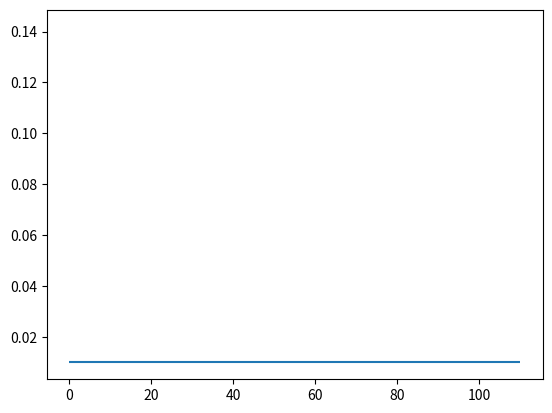

The script that saved this image: (Note: this script raises an exception after producing the figure.)
"""

A Framework of Back Propagation Neural Network（BP） model

Easy to use:
    * add many layers as you want ！！！
    * clearly see how the loss decreasing
Easy to expand:
    * more activation functions
    * more loss functions
    * more optimization method

[redacted]
[redacted]
Date: 2017.11.23

"""

import numpy as np
import matplotlib.pyplot as plt


def sigmoid(x):
    return 1 / (1 + np.exp(-1 * x))


class DenseLayer:
    """
    Layers of BP neural network
    """

    def __init__(
        self, units, activation=None, learning_rate=None, is_input_layer=False
    ):
        """
        common connected layer of bp network
        :param units: numbers of neural units
        :param activation: activation function
        :param learning_rate: learning rate for paras
        :param is_input_layer: whether it is input layer or not
        """
        self.units = units
        self.weight = None
        self.bias = None
        self.activation = activation
        if learning_rate is None:
            learning_rate = 0.3
        self.learn_rate = learning_rate
        self.is_input_layer = is_input_layer

    def initializer(self, back_units):
        self.weight = np.asmatrix(np.random.normal(0, 0.5, (self.units, back_units)))
        self.bias = np.asmatrix(np.random.normal(0, 0.5, self.units)).T
        if self.activation is None:
            self.activation = sigmoid

    def cal_gradient(self):
        if self.activation == sigmoid:
            gradient_mat = np.dot(self.output, (1 - self.output).T)
            gradient_activation = np.diag(np.diag(gradient_mat))
        else:
            gradient_activation = 1
        return gradient_activation

    def forward_propagation(self, xdata):
        self.xdata = xdata
        if self.is_input_layer:
            # input layer
            self.wx_plus_b = xdata
            self.output = xdata
            return xdata
        else:
            self.wx_plus_b = np.dot(self.weight, self.xdata) - self.bias
            self.output = self.activation(self.wx_plus_b)
            return self.output

    def back_propagation(self, gradient):

        gradient_activation = self.cal_gradient()  # i * i 维
        gradient = np.asmatrix(np.dot(gradient.T, gradient_activation))

        self._gradient_weight = np.asmatrix(self.xdata)
        self._gradient_bias = -1
        self._gradient_x = self.weight

        self.gradient_weight = np.dot(gradient.T, self._gradient_weight.T)
        self.gradient_bias = gradient * self._gradient_bias
        self.gradient = np.dot(gradient, self._gradient_x).T
        # ----------------------upgrade
        # -----------the Negative gradient direction --------
        self.weight = self.weight - self.learn_rate * self.gradient_weight
        self.bias = self.bias - self.learn_rate * self.gradient_bias.T

        return self.gradient


class BPNN:
    """
    Back Propagation Neural Network model
    """

    def __init__(self):
        self.layers = []
        self.train_mse = []
        self.fig_loss = plt.figure()
        self.ax_loss = self.fig_loss.add_subplot(1, 1, 1)

    def add_layer(self, layer):
        self.layers.append(layer)

    def build(self):
        for i, layer in enumerate(self.layers[:]):
            if i < 1:
                layer.is_input_layer = True
            else:
                layer.initializer(self.layers[i - 1].units)

    def summary(self):
        for i, layer in enumerate(self.layers[:]):
            print("------- layer %d -------" % i)
            print("weight.shape ", np.shape(layer.weight))
            print("bias.shape ", np.shape(layer.bias))

    def train(self, xdata, ydata, train_round, accuracy):
        self.train_round = train_round
        self.accuracy = accuracy

        self.ax_loss.hlines(self.accuracy, 0, self.train_round * 1.1)

        x_shape = np.shape(xdata)
        for round_i in range(train_round):
            all_loss = 0
            for row in range(x_shape[0]):
                _xdata = np.asmatrix(xdata[row, :]).T
                _ydata = np.asmatrix(ydata[row, :]).T

                # forward propagation
                for layer in self.layers:
                    _xdata = layer.forward_propagation(_xdata)

                loss, gradient = self.cal_loss(_ydata, _xdata)
                all_loss = all_loss + loss

                # back propagation
                # the input_layer does not upgrade
                for layer in self.layers[:0:-1]:
                    gradient = layer.back_propagation(gradient)

            mse = all_loss / x_shape[0]
            self.train_mse.append(mse)

            self.plot_loss()

            if mse < self.accuracy:
                print("----达到精度----")
                return mse

    def cal_loss(self, ydata, ydata_):
        self.loss = np.sum(np.power((ydata - ydata_), 2))
        self.loss_gradient = 2 * (ydata_ - ydata)
        # vector (shape is the same as _ydata.shape)
        return self.loss, self.loss_gradient

    def plot_loss(self):
        if self.ax_loss.lines:
            self.ax_loss.lines.remove(self.ax_loss.lines[0])
        self.ax_loss.plot(self.train_mse, "r-")
        plt.ion()
        plt.show()
        plt.pause(0.1)


def example():

    x = np.random.randn(10, 10)
    y = np.asarray(
        [
            [0.8, 0.4],
            [0.4, 0.3],
            [0.34, 0.45],
            [0.67, 0.32],
            [0.88, 0.67],
            [0.78, 0.77],
            [0.55, 0.66],
            [0.55, 0.43],
            [0.54, 0.1],
            [0.1, 0.5],
        ]
    )

    model = BPNN()
    model.add_layer(DenseLayer(10))
    model.add_layer(DenseLayer(20))
    model.add_layer(DenseLayer(30))
    model.add_layer(DenseLayer(2))

    model.build()

    model.summary()

    model.train(xdata=x, ydata=y, train_round=100, accuracy=0.01)


if __name__ == "__main__":
    example()
